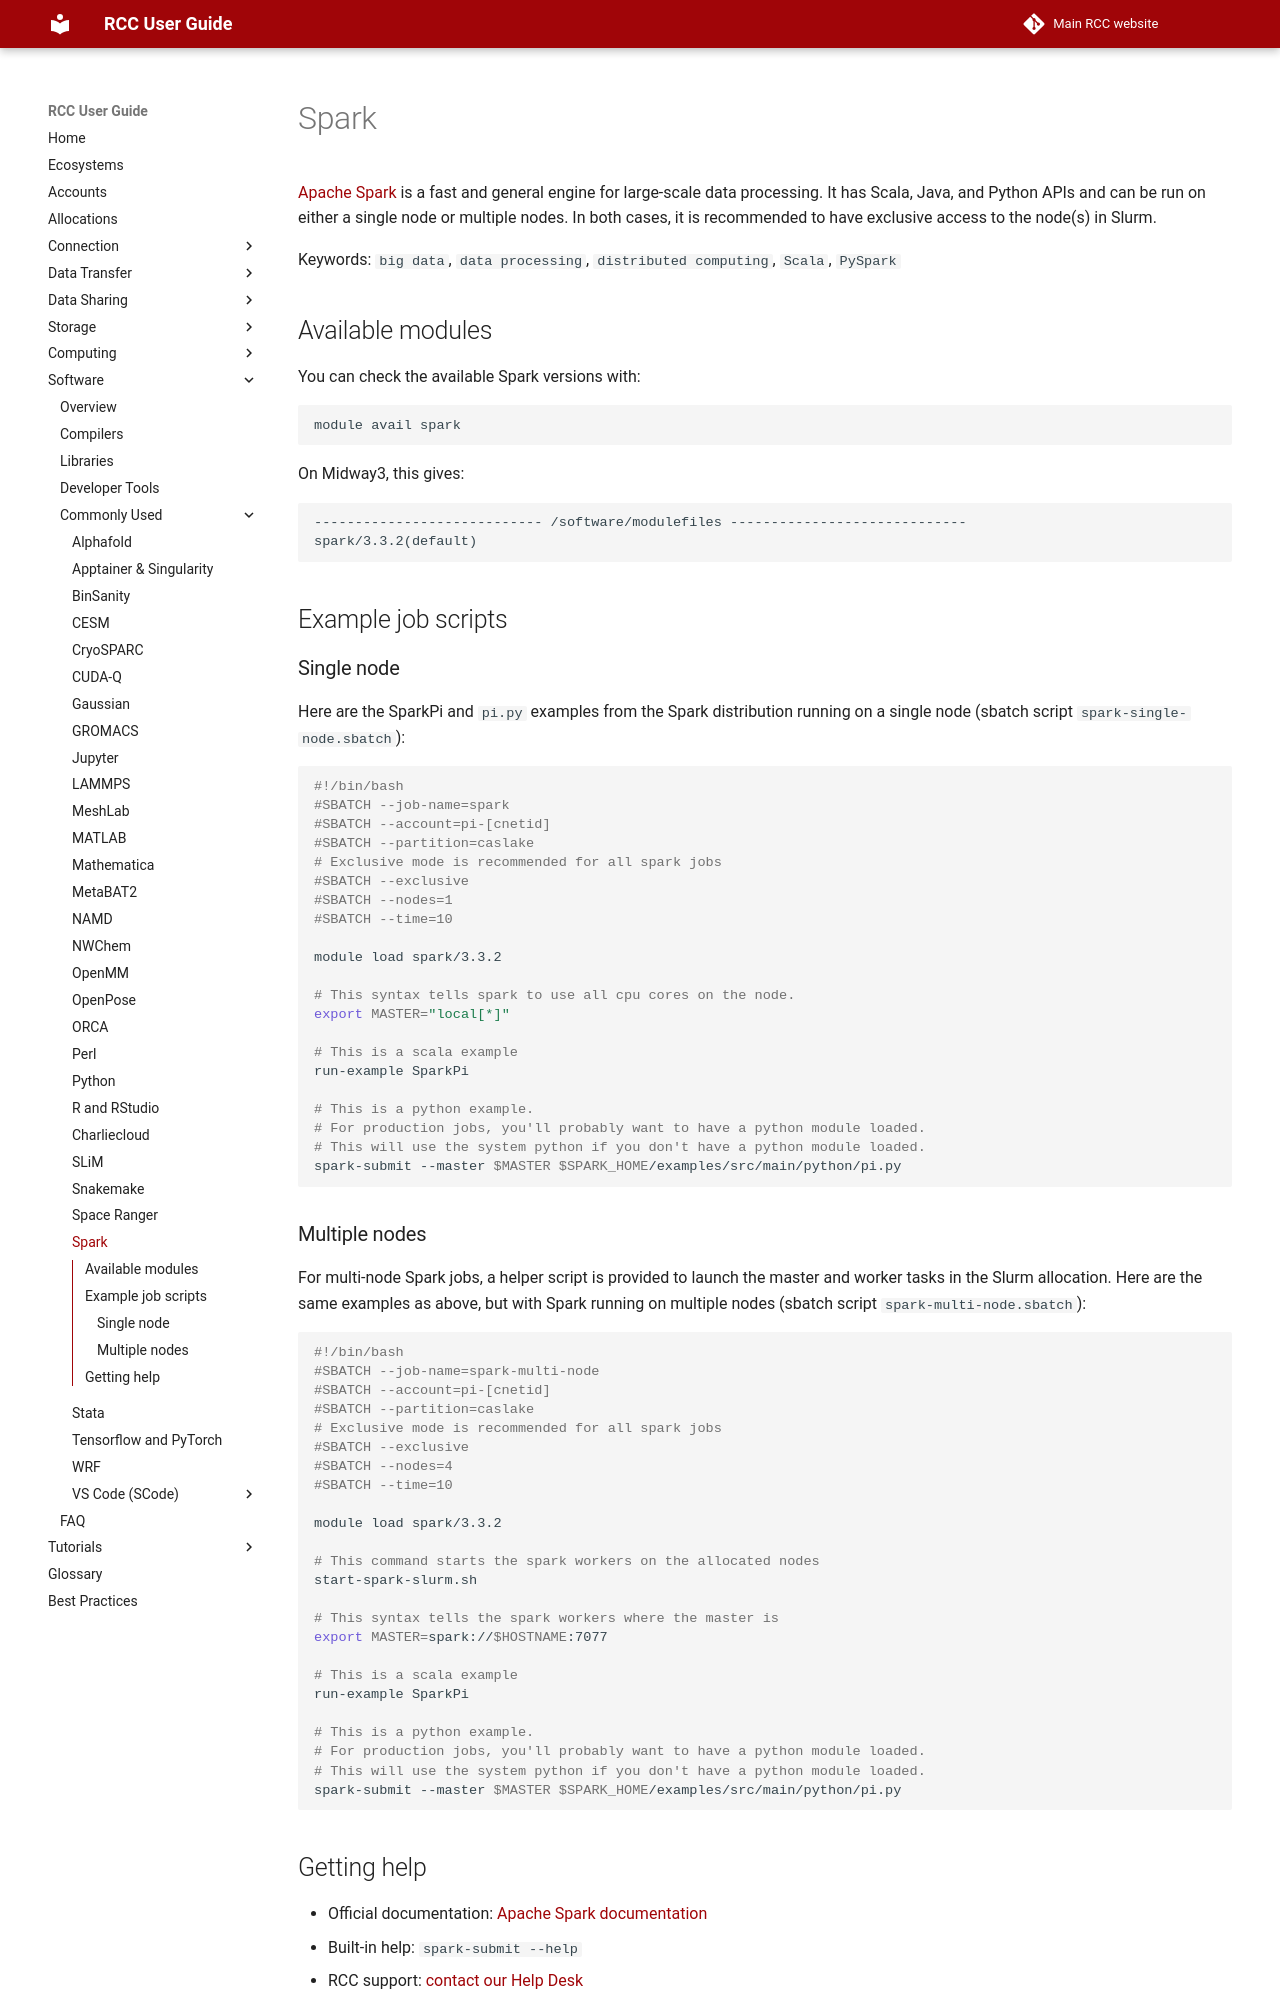

repository: rcc-uchicago/user-guide · page: software/apps-and-envs/spark/index.html · generator: mkdocs

# Spark

[Apache Spark](https://spark.apache.org/) is a fast and general engine for large-scale data processing. It
has Scala, Java, and Python APIs and can be run on either a single node
or multiple nodes. In both cases, it is recommended to have exclusive
access to the node(s) in Slurm.

Keywords: `big data`, `data processing`, `distributed computing`, `Scala`, `PySpark`

## Available modules

You can check the available Spark versions with:

```bash
module avail spark
```

On Midway3, this gives:

```
---------------------------- /software/modulefiles -----------------------------
spark/3.3.2(default)
```

## Example job scripts

### Single node

Here are the SparkPi and `pi.py` examples from the Spark distribution running on
a single node (sbatch script `spark-single-node.sbatch`):

```bash
#!/bin/bash
#SBATCH --job-name=spark
#SBATCH --account=pi-[cnetid]
#SBATCH --partition=caslake
# Exclusive mode is recommended for all spark jobs
#SBATCH --exclusive
#SBATCH --nodes=1
#SBATCH --time=10

module load spark/3.3.2

# This syntax tells spark to use all cpu cores on the node.
export MASTER="local[*]"

# This is a scala example
run-example SparkPi

# This is a python example. 
# For production jobs, you'll probably want to have a python module loaded.
# This will use the system python if you don't have a python module loaded.
spark-submit --master $MASTER $SPARK_HOME/examples/src/main/python/pi.py
```

### Multiple nodes

For multi-node Spark jobs, a helper script is provided to launch the master
and worker tasks in the Slurm allocation. Here are the same examples as above,
but with Spark running on multiple nodes (sbatch script `spark-multi-node.sbatch`):

```bash
#!/bin/bash
#SBATCH --job-name=spark-multi-node
#SBATCH --account=pi-[cnetid]
#SBATCH --partition=caslake
# Exclusive mode is recommended for all spark jobs
#SBATCH --exclusive
#SBATCH --nodes=4
#SBATCH --time=10

module load spark/3.3.2

# This command starts the spark workers on the allocated nodes
start-spark-slurm.sh

# This syntax tells the spark workers where the master is
export MASTER=spark://$HOSTNAME:7077

# This is a scala example
run-example SparkPi

# This is a python example.
# For production jobs, you'll probably want to have a python module loaded.
# This will use the system python if you don't have a python module loaded.
spark-submit --master $MASTER $SPARK_HOME/examples/src/main/python/pi.py
```
